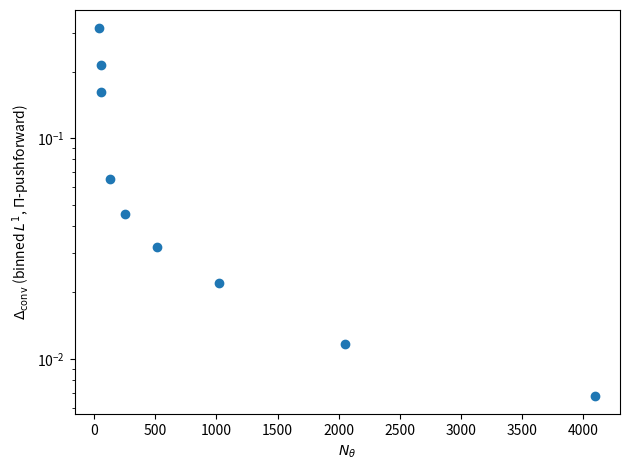

The matplotlib source for this figure:
import numpy as np
import matplotlib.pyplot as plt
from numpy.polynomial.legendre import leggauss
import matplotlib.ticker as mticker

DELTA_FLOOR = 1e-12
NBINS = 20
SCATTER = 0.25
S = 10.0
M_GAMMA = 1e-3

Z0_IN = -0.2
SIGMA_Z = 0.25

def born_weight(z, s=10.0, m_gamma=1e-3, power=2.0):
    p2 = s/4.0
    t_abs = 2.0*p2*(1.0 - z)           # |t| ~ 2 p^2 (1-z)
    return 1.0 / (t_abs + m_gamma**2)**power

def normalize_density(weight, w):
    Z = float(np.sum(w * weight))
    return weight / max(Z, 1e-300)

def build_Pi(N, scatter=0.25, s=10.0, m_gamma=1e-3):
    z, w = leggauss(N)
    P_out = normalize_density(born_weight(z, s=s, m_gamma=m_gamma), w)
    # Correct weighted stochastic column sums:
    # sum_j w_j Pi_{ji} = scatter*sum_j w_j P_out[j] + (1-scatter) = 1
    Pi = scatter * P_out[:, None] * np.ones((1, N))
    Pi[np.arange(N), np.arange(N)] += (1.0 - scatter) / w
    return z, w, Pi

def gaussian_wp(z, z0=-0.2, sigma=0.25):
    return np.exp(-0.5*((z - z0)/sigma)**2)

def normalize_weighted(psi, w):
    return psi / max(np.sqrt(np.sum(w*np.abs(psi)**2)), 1e-300)

def out_bins_from_Pi(Pi, z, w_in, w_out, nbins=20, z0=-0.2, sigma=0.25):
    # rho_in(p) = |psi_in(p)|^2 with ∫ dp |psi|^2 = 1
    psi = normalize_weighted(gaussian_wp(z, z0=z0, sigma=sigma), w_in)
    rho_in = np.abs(psi)**2

    # Discrete pushforward:
    # rho_out[j] = sum_i w_in[i] Pi[j,i] rho_in[i]
    rho_out = Pi @ (w_in * rho_in)

    # Bin probability mass: P_b = sum_{j in bin} w_out[j] rho_out[j]
    edges = np.linspace(-1.0, 1.0, nbins+1)
    Pbins = np.zeros(nbins)
    for b in range(nbins):
        lo, hi = edges[b], edges[b+1]
        if b < nbins-1:
            mask = (z >= lo) & (z < hi)
        else:
            mask = (z >= lo) & (z <= hi)
        Pbins[b] = float(np.sum(w_out[mask] * rho_out[mask]))
    return Pbins

def delta_conv(P2, P1, delta_floor=1e-12):
    denom = max(np.sum(np.abs(P2)), delta_floor)  # ~1
    return float(np.sum(np.abs(P2 - P1)) / denom)

# Choose very large N values
#Ns = [ 32, 64, 128, 256, 512, 1024, 2048, 4096]
Ns = [ 24, 44, 56, 60, 128, 256, 512, 1024, 2048, 4096]

# Compute binned distributions for each N
P_by = []
for N in Ns:
    z, w, Pi = build_Pi(N, scatter=SCATTER, s=S, m_gamma=M_GAMMA)
    Pbins = out_bins_from_Pi(Pi, z, w, w, nbins=NBINS, z0=Z0_IN, sigma=SIGMA_Z)
    P_by.append((N, Pbins))

# Compute DeltaConv between successive refinements
N_plot, Delta_plot = [], []
for i in range(len(P_by)-1):
    N1, P1 = P_by[i]
    N2, P2 = P_by[i+1]
    N_plot.append(N2)
    Delta_plot.append(delta_conv(P2, P1, delta_floor=DELTA_FLOOR))

print("DeltaConv points (Ntheta -> DeltaConv):")
for n, d in zip(N_plot, Delta_plot):
    print(n, "->", d)

# Plot to PDF
plt.figure()
plt.plot(N_plot, Delta_plot, marker="o", linestyle="None")
plt.yscale("log")
plt.xlabel(r"$N_\theta$")
plt.ylabel(r"$\Delta_{\rm conv}$ (binned $L^1$, $\Pi$-pushforward)")

plt.tight_layout()
plt.savefig("fig_DeltaConv_binned_largeN.pdf", bbox_inches="tight")
print("Wrote fig_DeltaConv_binned_largeN.pdf")
